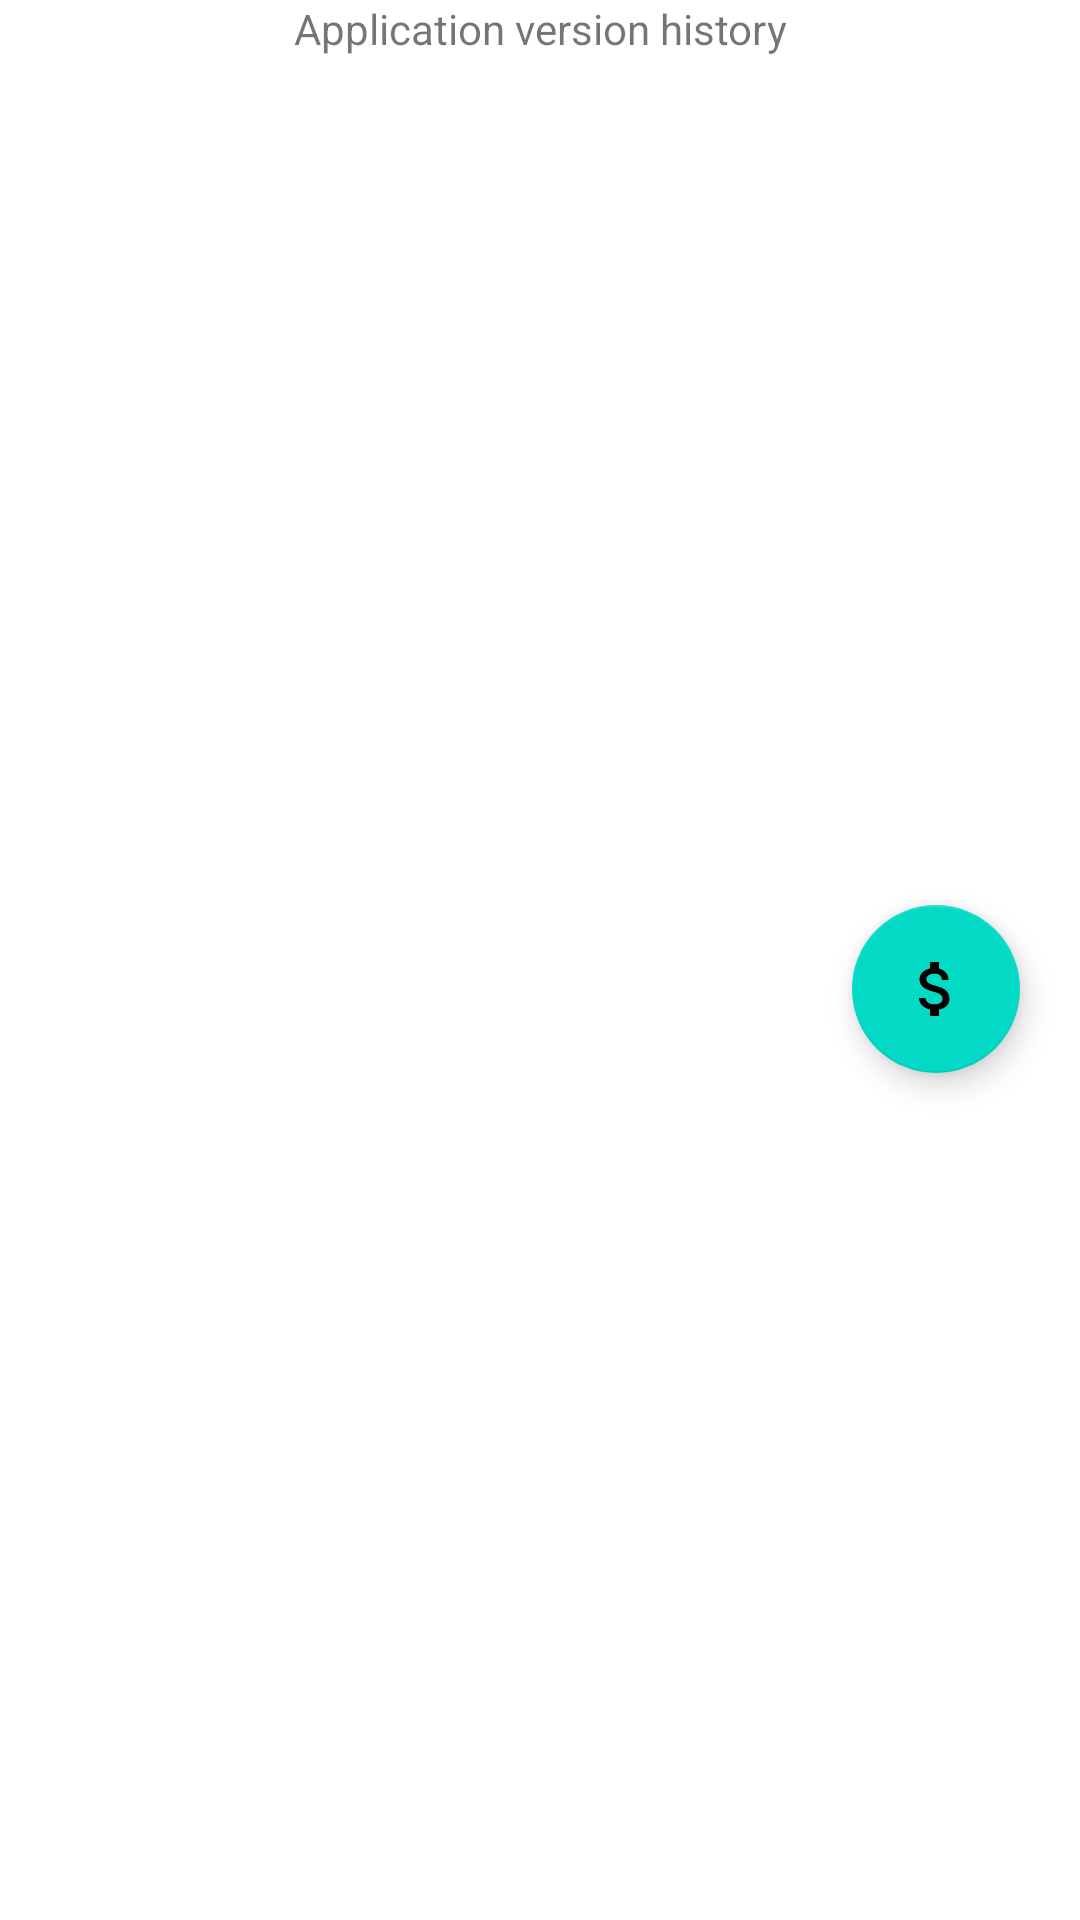

Android layout source for this screen:
<!-- AndroidManifest.xml: application theme Theme.MyFinalProject -->
<!-- res/layout/fragment_about.xml -->
<?xml version="1.0" encoding="utf-8"?>
<androidx.constraintlayout.widget.ConstraintLayout xmlns:android="http://schemas.android.com/apk/res/android"
    xmlns:app="http://schemas.android.com/apk/res-auto"
    xmlns:tools="http://schemas.android.com/tools"
    android:layout_width="match_parent"
    android:layout_height="match_parent"
    tools:context=".AboutFragment">

    <TextView
        android:id="@+id/application_version_history_text"
        android:layout_width="match_parent"
        android:layout_height="wrap_content"
        app:layout_constraintTop_toTopOf="parent"
        app:layout_constraintStart_toStartOf="parent"
        app:layout_constraintEnd_toEndOf="parent"
        android:gravity="center"
        android:text="@string/application_version_history"/>
    
    <androidx.recyclerview.widget.RecyclerView
        android:id="@+id/about_application_recycleView"
        android:layout_width="match_parent"
        android:layout_height="0dp"
        app:layout_constraintTop_toBottomOf="@id/application_version_history_text"
        app:layout_constraintStart_toStartOf="parent"
        app:layout_constraintBottom_toTopOf="@id/donate_button"/>

    <com.google.android.material.floatingactionbutton.FloatingActionButton
        android:id="@+id/donate_button"
        android:layout_width="wrap_content"
        android:layout_height="wrap_content"
        app:layout_constraintBottom_toBottomOf="parent"
        app:layout_constraintTop_toBottomOf="@id/application_version_history_text"
        android:layout_gravity="bottom|right"
        android:layout_margin="20dp"
        android:src="@drawable/ic_baseline_attach_money_24"
        app:layout_constraintEnd_toEndOf="parent"
        android:contentDescription="@string/todo"
        tools:ignore="RtlHardcoded">
    </com.google.android.material.floatingactionbutton.FloatingActionButton>

</androidx.constraintlayout.widget.ConstraintLayout>
<!-- resources referenced by this layout -->
<resources>
  <!-- drawable ic_baseline_attach_money_24 (drawable) -->
  <vector android:height="45dp" android:tint="?attr/colorControlNormal"
      android:viewportHeight="24" android:viewportWidth="24"
      android:width="45dp" xmlns:android="http://schemas.android.com/apk/res/android">
      <path android:fillColor="@android:color/white" android:pathData="M11.8,10.9c-2.27,-0.59 -3,-1.2 -3,-2.15 0,-1.09 1.01,-1.85 2.7,-1.85 1.78,0 2.44,0.85 2.5,2.1h2.21c-0.07,-1.72 -1.12,-3.3 -3.21,-3.81V3h-3v2.16c-1.94,0.42 -3.5,1.68 -3.5,3.61 0,2.31 1.91,3.46 4.7,4.13 2.5,0.6 3,1.48 3,2.41 0,0.69 -0.49,1.79 -2.7,1.79 -2.06,0 -2.87,-0.92 -2.98,-2.1h-2.2c0.12,2.19 1.76,3.42 3.68,3.83V21h3v-2.15c1.95,-0.37 3.5,-1.5 3.5,-3.55 0,-2.84 -2.43,-3.81 -4.7,-4.4z"/>
  </vector>
  <string name="application_version_history">Application version history</string>
  <string name="todo">TODO</string>
  <style name="Theme.MyFinalProject" parent="Theme.MaterialComponents.DayNight.DarkActionBar">
          
          <item name="colorPrimary">@color/purple_500</item>
          <item name="colorPrimaryVariant">@color/purple_700</item>
          <item name="colorOnPrimary">@color/white</item>
          
          <item name="colorSecondary">@color/teal_200</item>
          <item name="colorSecondaryVariant">@color/teal_700</item>
          <item name="colorOnSecondary">@color/black</item>
          
          <item name="android:statusBarColor" tools:targetApi="l">?attr/colorPrimaryVariant</item>
          
      </style>
  <!-- not gathered from this repository: default colours our renderer supplied (Android Studio template values) -->
  <color name="purple_500">#FF6200EE</color>
  <color name="purple_700">#FF3700B3</color>
  <color name="teal_200">#FF03DAC5</color>
  <color name="teal_700">#FF018786</color>
  <color name="black">#FF000000</color>
  <color name="white">#FFFFFFFF</color>
</resources>
